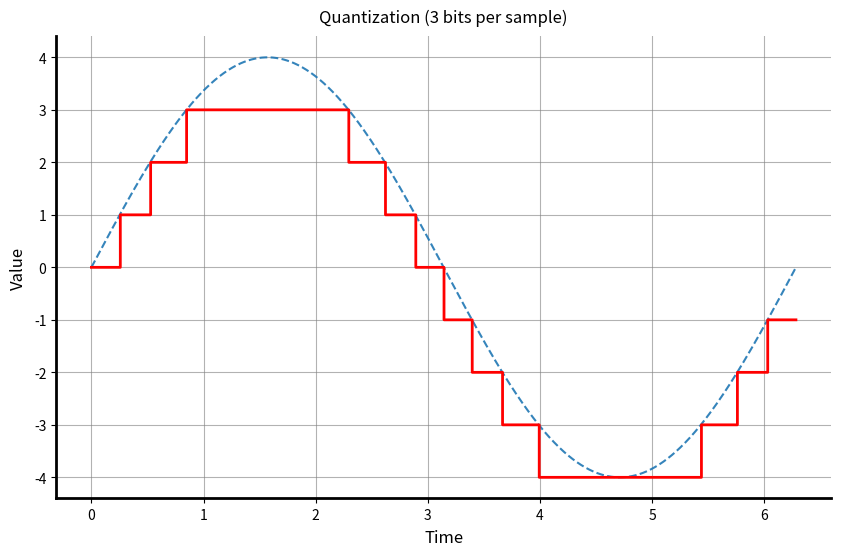

Generate this figure with matplotlib:
import struct

import matplotlib.pyplot as plt
import numpy as np

from collections import namedtuple

WavFormatChunk = namedtuple('WavFormatChunk', [
    'FormatBlockID',   # 4 bytes: "fmt "
    'BlockSize',       # 4 bytes: Chunk size (usually 16)
    'AudioFormat',    # 2 bytes: 1 for PCM, 3 for Float
    'NbrChannels',    # 2 bytes: Number of channels
    'Frequency',      # 4 bytes: Sample rate (Hz)
    'BytePerSec',     # 4 bytes: (Frequency * BytePerBlock)
    'BytePerBlock',    # 2 bytes: (NbrChannels * BitsPerSample / 8)
    'BitsPerSample'   # 2 bytes: Bits per sample (e.g., 16, 24)
])

def plotter():
    fig = plt.figure(figsize=(10, 6), facecolor="#ffffff", dpi=100)
    ax = fig.add_subplot()

    ax.set_facecolor('white') # Inside plot color

    # Removing the top and right borders for a cleaner look
    ax.spines['top'].set_visible(False)
    ax.spines['right'].set_visible(False)

    # Changing spine color and thickness
    ax.spines['bottom'].set_linewidth(2)
    ax.spines['left'].set_linewidth(2)

    ax.grid(True, linestyle='-', alpha=0.6, color='grey')

    return fig, ax

def extact_wav_audio_mono(filename):
    f = open(filename, 'rb')

    master_riff_chunk = f.read(12)
    data_format_chunk = f.read(24)
    data_identifier_chunk = f.read(8)
    raw_data = f.read()

    f.close()

    # Mater RIFF chunk unpacking
    riff_label, file_size, file_format_id = struct.unpack('<4si4s', master_riff_chunk)

    assert riff_label == b'RIFF'
    assert file_format_id == b'WAVE'

    # Data format unpacking
    format = WavFormatChunk(*struct.unpack('<4sihhiihh', data_format_chunk))

    assert format.FormatBlockID == b'fmt '

    # Data identifier block unpacking
    data_label, data_size = struct.unpack('4si', data_identifier_chunk)

    assert data_label == b'data'

    print('Audio format:', format.AudioFormat, '(PCM)' if format.AudioFormat == 1 else '')
    print('Chanels:', format.NbrChannels)
    print('Frequency:', format.Frequency)
    print('Bit depth:', format.BitsPerSample)

    bps = format.BitsPerSample // 8

    # We just skip R chanel if it exists
    data = [int.from_bytes(raw_data[i : i + bps], byteorder='little', signed=True) for i in range(0, len(raw_data), bps * format.NbrChannels)]

    return data
        

# data = extact_wav_audio_mono('/home/filipp/Documents/testSound.wav')

fig, ax = plotter()

x = np.linspace(0, 10 * np.pi, 200)
y1 = np.sin(0.5 * x)
y2 = 0.7 * np.sin(2 * x)

# ax.plot(x, y1, color='red', alpha=0.3, label='y1 = sin(0.5 * t)')
# ax.plot(x, y2, color='blue', alpha=0.3, label='y2 = 0.7 * sin(2 * t)')
# ax.plot(x, y1 + y2, color='green', label='y3 = y1 + y2')
# ax.legend()

bits = 3
levels = 2**bits 

x = np.linspace(0, 2 * np.pi, 1000)
y_analog = np.sin(x)


# 3. The Math: Normalize -> Round -> De-normalize
# We scale the -1 to 1 range to the number of steps, round them, and scale back.
y_quantized = np.floor(y_analog * (levels / 2))

# Plot the smooth wave for comparison
ax.plot(x, y_analog * (levels / 2), label='Analog (Continuous)', alpha=0.9, linestyle='--')

# Plot the stepped version
ax.step(x, y_quantized, where='post', label='Digital (Sampled)', color='red', linewidth=2)

ax.set_title("Quantization (3 bits per sample)", pad=10)
ax.set_xlabel("Time", fontsize=12, labelpad=5)
ax.set_ylabel("Value", fontsize=12, labelpad=5)

plt.show()
